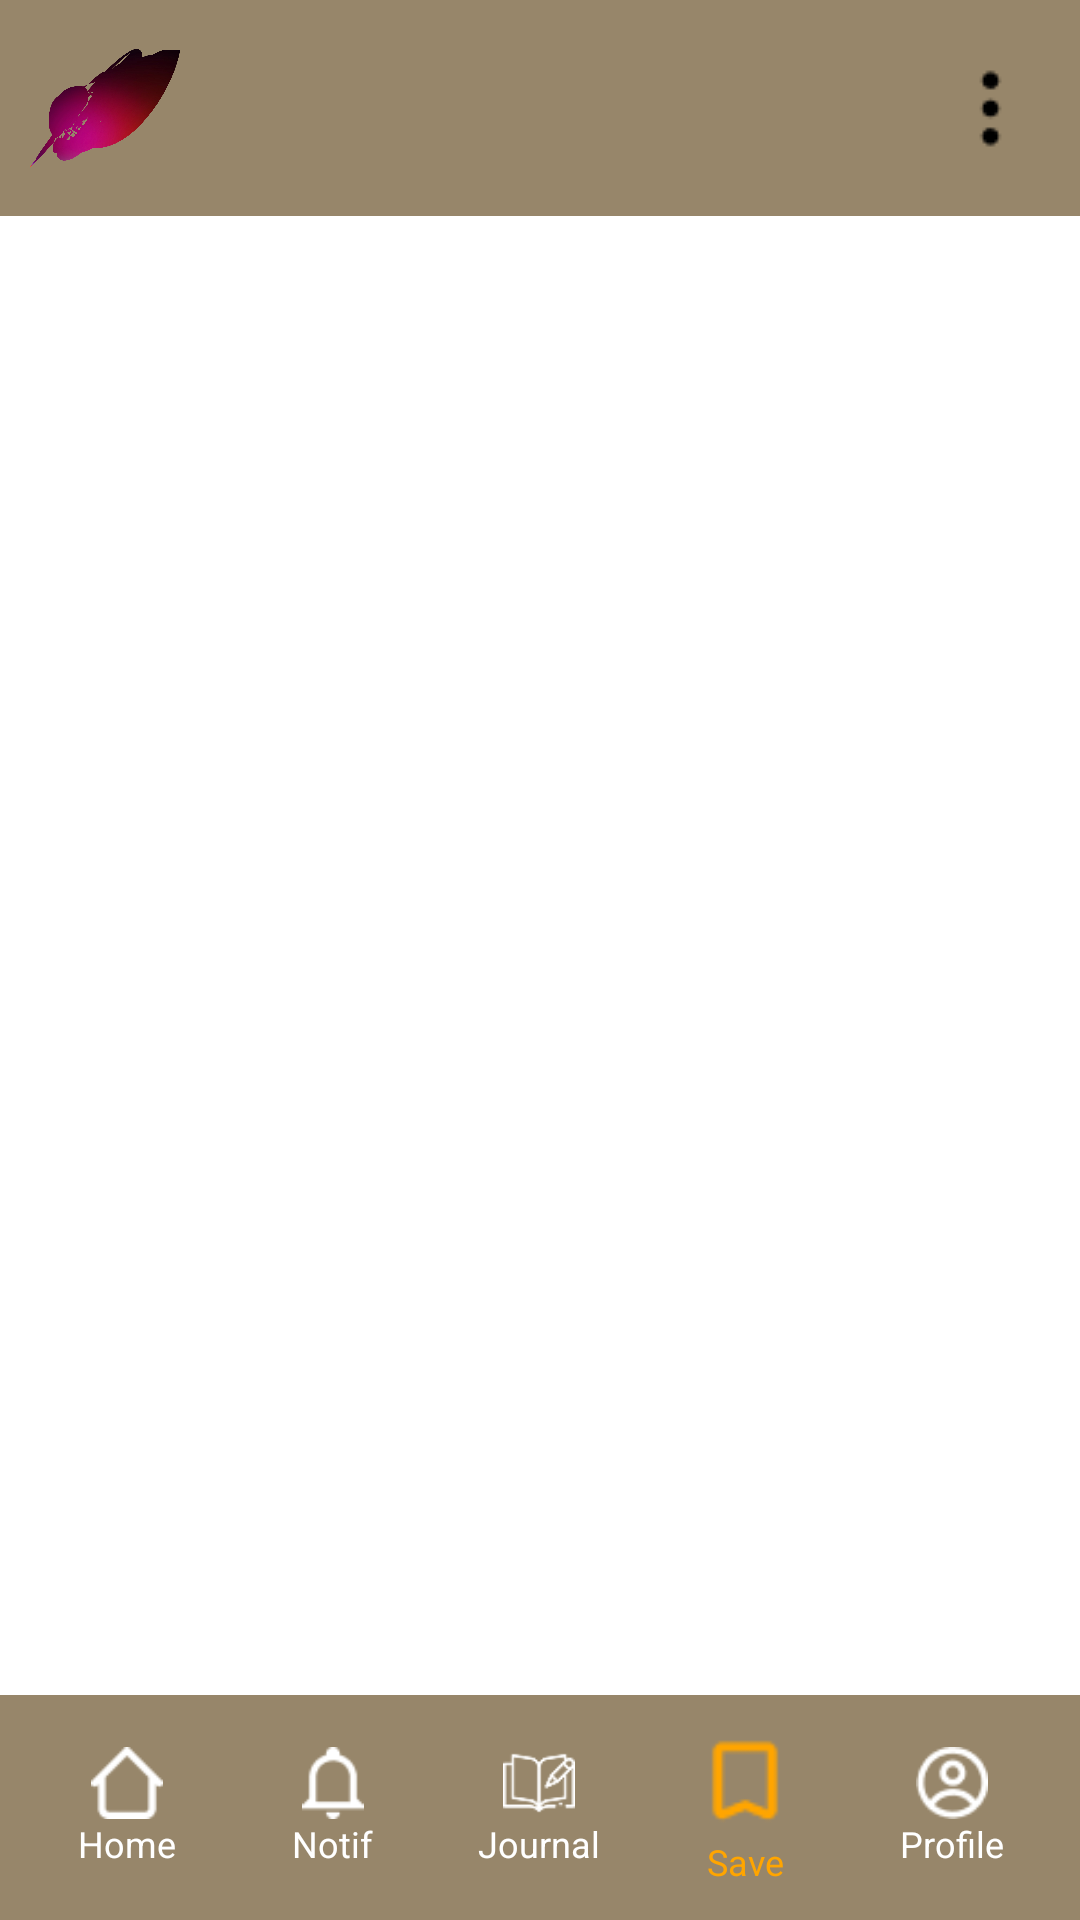

Layout XML and referenced resources for this Android screen:
<!-- AndroidManifest.xml: application theme Theme.Projectakhir -->
<!-- res/layout/main_activity.xml -->
<?xml version="1.0" encoding="utf-8"?>
<androidx.constraintlayout.widget.ConstraintLayout
    xmlns:android="http://schemas.android.com/apk/res/android"
    xmlns:app="http://schemas.android.com/apk/res-auto"
    xmlns:tools="http://schemas.android.com/tools"
    android:id="@+id/main"
    android:layout_width="match_parent"
    android:layout_height="match_parent"
    android:background="@color/white"
    tools:context=".FavoriteActivity">

    
    <androidx.constraintlayout.widget.ConstraintLayout
        android:id="@+id/topBar"
        android:layout_width="0dp"
        android:layout_height="72dp"
        android:background="#97866A"
        app:layout_constraintTop_toTopOf="parent"
        app:layout_constraintStart_toStartOf="parent"
        app:layout_constraintEnd_toEndOf="parent">

        <ImageView
            android:id="@+id/imageViewLogo"
            android:layout_width="50dp"
            android:layout_height="50dp"
            android:layout_marginStart="10dp"
            android:layout_marginTop="10dp"
            android:layout_marginBottom="10dp"
            android:scaleType="fitCenter"
            app:layout_constraintTop_toTopOf="parent"
            app:layout_constraintBottom_toBottomOf="parent"
            app:layout_constraintStart_toStartOf="parent"
            app:srcCompat="@drawable/logo" />

        <ImageButton
            android:id="@+id/btnMenu"
            android:layout_width="40dp"
            android:layout_height="40dp"
            android:layout_marginEnd="10dp"
            android:background="@null"
            android:contentDescription="Menu"
            android:scaleType="centerInside"
            app:layout_constraintBottom_toBottomOf="parent"
            app:layout_constraintEnd_toEndOf="parent"
            app:layout_constraintTop_toTopOf="parent"
            app:srcCompat="@drawable/setting" />

    </androidx.constraintlayout.widget.ConstraintLayout>

    
    <androidx.recyclerview.widget.RecyclerView
        android:id="@+id/recyclerViewBottom"
        android:layout_width="0dp"
        android:layout_height="0dp"
        android:padding="8dp"
        app:layout_constraintTop_toBottomOf="@id/topBar"
        app:layout_constraintBottom_toTopOf="@id/bottomNav"
        app:layout_constraintStart_toStartOf="parent"
        app:layout_constraintEnd_toEndOf="parent" />

    
    <LinearLayout
        android:id="@+id/bottomNav"
        android:layout_width="0dp"
        android:layout_height="75dp"
        android:background="@color/orange"
        android:orientation="horizontal"
        android:gravity="center"
        android:padding="8dp"
        app:layout_constraintBottom_toBottomOf="parent"
        app:layout_constraintStart_toStartOf="parent"
        app:layout_constraintEnd_toEndOf="parent">

        
        <LinearLayout
            android:layout_width="0dp"
            android:layout_height="match_parent"
            android:layout_weight="1"
            android:orientation="vertical"
            android:gravity="center">
            <ImageView
                android:id="@+id/imgHome"
                android:layout_width="24dp"
                android:layout_height="24dp"
                android:src="@drawable/home"
                android:tint="@color/white"
                android:contentDescription="Home" />
            <TextView
                android:layout_width="wrap_content"
                android:layout_height="wrap_content"
                android:text="Home"
                android:textSize="12sp"
                android:textColor="@android:color/white" />
        </LinearLayout>

        <LinearLayout
            android:layout_width="0dp"
            android:layout_height="match_parent"
            android:layout_weight="1"
            android:orientation="vertical"
            android:gravity="center">
            <ImageView
                android:layout_width="24dp"
                android:layout_height="24dp"
                android:src="@drawable/notification"
                android:tint="@color/white"
                android:contentDescription="Notifications" />
            <TextView
                android:layout_width="wrap_content"
                android:layout_height="wrap_content"
                android:text="Notif"
                android:textSize="12sp"
                android:textColor="@android:color/white" />
        </LinearLayout>

        <LinearLayout
            android:layout_width="0dp"
            android:layout_height="match_parent"
            android:layout_weight="1"
            android:orientation="vertical"
            android:gravity="center">
            <ImageView
                android:layout_width="24dp"
                android:layout_height="24dp"
                android:src="@drawable/journal"
                android:tint="@color/white"
                android:contentDescription="Journal" />
            <TextView
                android:layout_width="wrap_content"
                android:layout_height="wrap_content"
                android:text="Journal"
                android:textSize="12sp"
                android:textColor="@android:color/white" />
        </LinearLayout>

        <LinearLayout
            android:layout_width="0dp"
            android:layout_height="match_parent"
            android:layout_weight="1"
            android:orientation="vertical"
            android:gravity="center">
            <ImageView
                android:layout_width="36dp"
                android:layout_height="36dp"
                android:src="@drawable/save"
                android:tint="#FFA500"
                android:contentDescription="Save" />
            <TextView
                android:layout_width="wrap_content"
                android:layout_height="wrap_content"
                android:text="Save"
                android:textSize="12sp"
                android:textColor="#FFA500" />
        </LinearLayout>

        <LinearLayout
            android:layout_width="0dp"
            android:layout_height="match_parent"
            android:layout_weight="1"
            android:orientation="vertical"
            android:gravity="center">
            <ImageView
                android:id="@+id/imgProfil"
                android:layout_width="24dp"
                android:layout_height="24dp"
                android:src="@drawable/profile"
                android:tint="@color/white"
                android:contentDescription="Profile" />
            <TextView
                android:layout_width="wrap_content"
                android:layout_height="wrap_content"
                android:text="Profile"
                android:textSize="12sp"
                android:textColor="@android:color/white" />
        </LinearLayout>
    </LinearLayout>

</androidx.constraintlayout.widget.ConstraintLayout>
<!-- resources referenced by this layout -->
<resources>
  <color name="orange">#97866A</color>
  <color name="white">#FFFFFFFF</color>
  <!-- drawable home: png bitmap (drawable, 367 bytes) -->
  <!-- drawable journal: png bitmap (drawable, 1002 bytes) -->
  <!-- drawable logo: png bitmap (drawable, 242980 bytes) -->
  <!-- drawable notification: png bitmap (drawable, 406 bytes) -->
  <!-- drawable profile: png bitmap (drawable, 686 bytes) -->
  <!-- drawable save: png bitmap (drawable, 337 bytes) -->
  <!-- drawable setting: png bitmap (drawable, 327 bytes) -->
  <style name="Theme.Projectakhir" parent="Base.Theme.Projectakhir" />
  <style name="Base.Theme.Projectakhir" parent="Theme.Material3.DayNight.NoActionBar">
          
          
      </style>
</resources>
